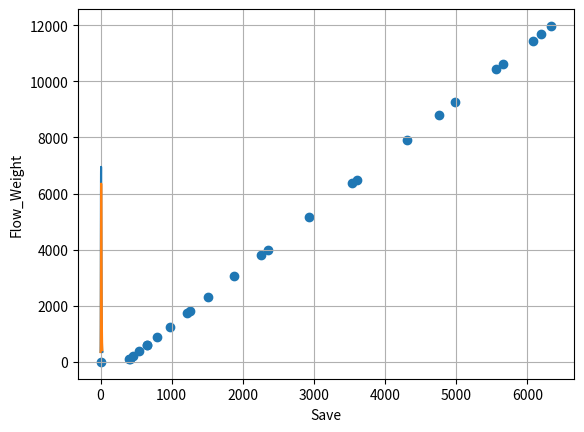

Write the Python code that produced this figure.
# -*- coding: utf-8 -*-
"""
Spyder Editor

Este é um arquivo de script temporário.
"""
#importacao de pacotes utilizados ao longo do codigo
import matplotlib.pyplot as plt
import numpy as np
import pandas as pd

print('As formulas e dados foram retirados da fonte : http://yang.sdsu.edu/textbookhydrologyp275.html')


########DADOS

#Vazao de inflow medida na forma de array
Inflow = np.array([352, 587, 1353,2725, 4408.5, 5987, 6704, 6951, 6839, 6207, 5246, 4560, 3861, 3007, 2357.5, 1779, 1405, 1123, 952.5, 730, 605, 514, 422, 352, 352, 352])

#Pesos
C0= 0.1304
C1= 0.3044
C2= 0.5652

#duracao de tempo das medicoes
dt = 1

#O numero de medicoes e justamente a quantidade de vazoes medidas.
numero_vazoes_medidas = len(Inflow)
#criacao de uma tabela chamada "df" para armazenar os dados
df = pd.DataFrame()
#criacao da coluna inflow na tabela
df['Inflow'] = Inflow
#mostrar os dados de entrada
print('Os dados de Inflow sao')
print(df['Inflow'])

########FUNCOES UTEIS

#Calculo de C1, C2, C3 e C4 e os retorna em um array
#def Cs_Kunge(dt,K,X):
#    aux1 = dt/K 
#    aux2 = 1-X
#    C1 = (aux1 + 2*X) / (aux1 + 2*aux2)
#    C2 = (aux1 - 2*X) / (aux1 + 2*aux2)
#    C3 = (2*aux2 - aux1) / (aux1 + 2*aux2)
#    C4 = 2*aux1 / (aux1 + (2*aux2))
#    return [C1,C2,C3,C4]
#funcao que calcula minimos quadrados de duas series de dados(X, Y), no formato de array do pacote numpy

def MMQ(X,Y):
    #Calcular a e b dos minimos quadrados
    #.dot e o produto matricial da algebra linear
    denominador  = X.dot(X) - X.mean() * X.sum()
    a = (X.dot(Y) - Y.mean()*X.sum() ) / denominador
    b = (Y.mean() * X.dot(X) - X.mean()*X.dot(Y) ) / denominador

    #calcular o previsao de Y
    Yprev = a*X +b

    # calcular R²
    d1 = Y - Yprev
    d2 = Y - Y.mean()
    r2 = 1 - d1.dot(d1) / d2.dot(d2)
    return(r2,a)


#Funcao que calcula Outflow baseada no Inflow
def Inflow_gera_Outflow(Inflow, df):
    #Loop por cada valor de medicao
    #Antes de iniciar o barramento o Outflow 'e igual ao Inflow
    Outflow_I = Inflow[0]
    #Outflow sera um array com todos os valores de Outflow
    Outflow = np.array([Outflow_I])

    for delta_t in range(numero_vazoes_medidas - 1):
        Outflow_II = ( Inflow[delta_t  + 1] )*C0 + ( Inflow[delta_t] ) * C1 + C2 * Outflow_I
        Outflow = np.append(Outflow, Outflow_II)
        Outflow_I = Outflow_II
    #Criacao da coluna Outflow na tabela df, que 'e um dataframe do pacote pandas
    df['Outflow'] = Outflow
    print('Os dados de Outflow sao')
    print(df['Outflow'])


#Funcao que plota grafico Inflow vs Outflow
def grafico_Inflow_Outflow(Inflow,Outflow,dt):
    #descobrir numero de vazoes medidas de outra forma
    medidas = df.shape[0]
    #dimensionar eixo X
    t = np.arange(0, medidas*dt, dt)
    #nomear os eixos
    plt.xlabel('Outflow')
    plt.ylabel('Inflow')
    #coloca grade
    plt.grid(True)
    #plota
    plt.plot(t, Inflow, Outflow)
    #mostra
    plt.show()


#Funcao que acha o Save, dado um Inflow e um Outflow
def Inflow_e_Outflow_geram_Save (dt, Inflow, Outflow, df):
    #S 'e o Save e comeca vazio porque antes desse momento Inflow era igual a Outflow
    S = np.array([0.0])
    #S1 e o primeiro elemento de S
    S1 = S[0]
    #descobrir numero de vazoes medidas
    medidas = df.shape[0]
    #Loop por todas as linhas da tabela df
    for instante in range(1, medidas):
        S2 = S1 + (dt/2) * (Inflow[instante-1] +  Inflow[instante] - Outflow[instante-1] - Outflow[instante])
        S1 = S2
        S = np.append(S, S2)
    df['Save'] = S
    print('Os dados de Save sao')
    print(df['Save'])


#Funcao que acha pesos para todos os Xs entre 0 e 0.5 e retorna o melhor X (duas casas decimais) e seus respectivos pesos.
def Encontra_melhor_X(Inflow, Outflow, Save):
    #valores possiveis de x
    Possiveis_X = np.arange(0.000001,.5,.01)
    #declaracao de variavel com valor impossivel
    r2_anterior = 0.0
    #numero de vazoes medidas
    medidas = df.shape[0]
    #Nesse loop ao inves de trabalhar com objeto dataframe vou trabalhar com listas.
    #O loop acha o melhor valor de X depois de calcular todos os pesos para todos os X.
    for X in Possiveis_X:
        #Zerar variavel q vai receber todos os pesos a cada vez que troca o X
        Weighted_Flow = [0.0]
        #A primeira linha nao tem pesos, entao nao comecamos de range(0,medidas)
        for instante in range(1,medidas):
            W = X*Inflow[instante] + (1 - X)* Outflow[instante]
            Weighted_Flow.append(W)
        #Precisei transformar em array para aplicar minha funcao de minimos quadrados
        Weighted_Flow = np.array(Weighted_Flow)
        #a funcao MMQ retorna dois valores, de coeficiente angular e R2.
        result = MMQ(Weighted_Flow[1:], Save[1:])
        #O primeiro valor e R2
        r2 = result[0]
        #O segundo valor e o coeficiente angular
        a=result[1]
        #O loop abaixo vai guardar as informacoes do melhor R2
        if float(r2) > r2_anterior and r2_anterior != "":
            #O coeficiente angular e igual a K
            K = a
            melhor_X = X
            r2_anterior = r2
            Potencial_Weighted_Flow = Weighted_Flow
    #descoberto o melhor X vamos colocar ele na tabela
    nome_coluna = 'Flow_Weight'
    df[nome_coluna] = Potencial_Weighted_Flow
    print('O melhor X tem o valor de ' + str(melhor_X)[:5])
    print('K vale  ' + str(K)[:5])
    return melhor_X


def grafico_Weight_Save(Flow_Weight,Save):
   #nomear os eixos
    plt.xlabel('Save')
    plt.ylabel('Flow_Weight')
    #coloca grade
    plt.grid(True)
    #plota
    plt.scatter(Flow_Weight, Save)
    #mostra
    plt.show()
    
def Cs_Muskingung(dt,K,X):
    aux1 = dt/K 
    aux2 = 1-X
    C1 = (aux1 + 2*X) / (aux1 + 2*aux2)
    C2 = (aux1 - 2*X) / (aux1 + 2*aux2)
    C3 = (2*aux2 - aux1) / (aux1 + 2*aux2)
    C4 = 2*aux1 / (aux1 + (2*aux2))
    return [C1,C2,C3,C4]


########EXECUCAO DAS FUNCOES

Inflow_gera_Outflow(Inflow, df)

grafico_Inflow_Outflow(df['Inflow'],df['Outflow'],dt)

Inflow_e_Outflow_geram_Save (dt, df['Inflow'],df['Outflow'], df)

Encontra_melhor_X(df['Inflow'],df['Outflow'],df['Save'])

grafico_Weight_Save(df['Flow_Weight'],df['Save'])
